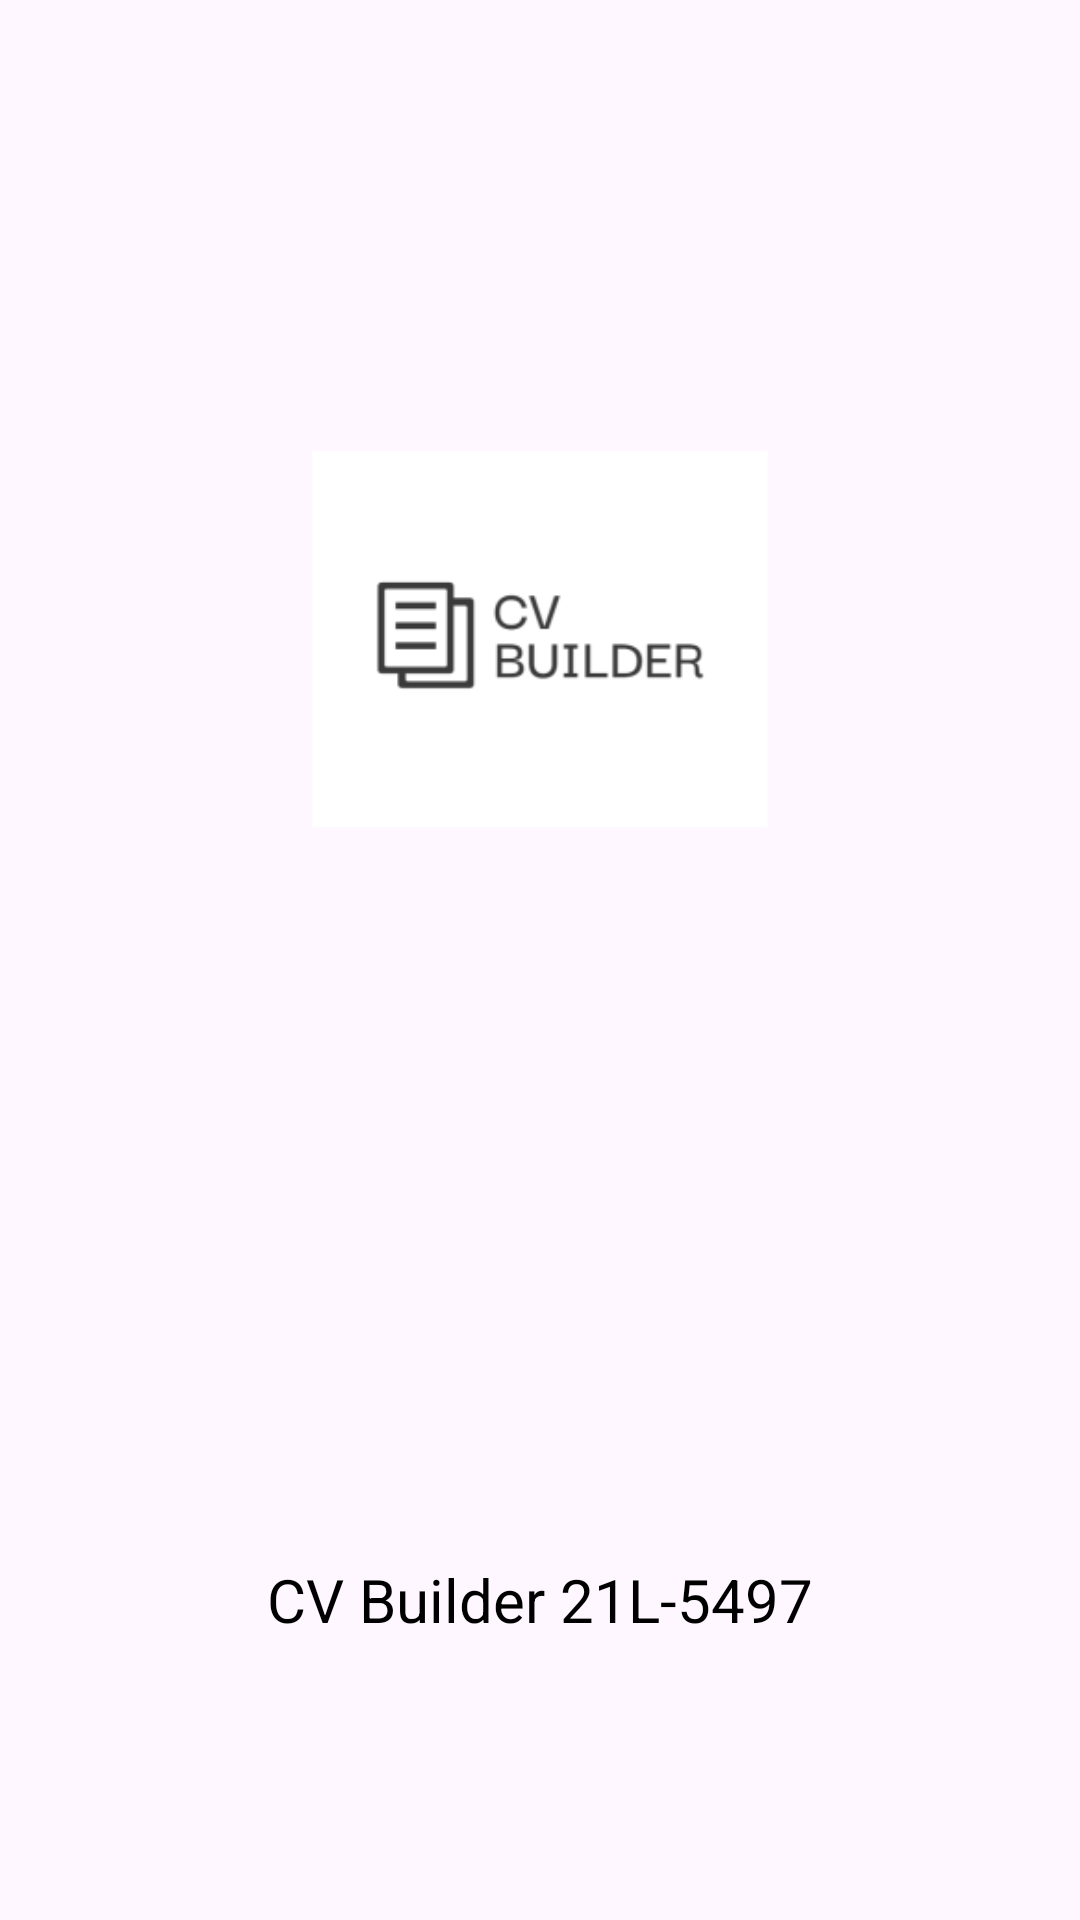

Android layout source for this screen:
<!-- AndroidManifest.xml: application theme Theme.CVBuilder -->
<!-- res/layout/activity_main.xml -->
<?xml version="1.0" encoding="utf-8"?>
<LinearLayout xmlns:android="http://schemas.android.com/apk/res/android"
    xmlns:app="http://schemas.android.com/apk/res-auto"
    xmlns:tools="http://schemas.android.com/tools"
    android:layout_width="match_parent"
    android:layout_height="match_parent"
    android:orientation="vertical"
    tools:context=".MainActivity">
    <LinearLayout
        android:layout_width="match_parent"
        android:layout_height="0dp"
        android:layout_weight="2"
        android:gravity="center"
        >
        <ImageView
            android:layout_width="200dp"
            android:layout_height="200dp"
            android:src="@mipmap/ic_launcher_foreground"
            android:id="@+id/ivLogo"
            />

    </LinearLayout>
    <LinearLayout
        android:layout_width="match_parent"
        android:layout_height="0dp"
        android:layout_weight="1"
        android:gravity="center"
        >
        <TextView
            android:textSize="20sp"
            android:id="@+id/tvSubtitle"
            android:layout_width="wrap_content"
            android:layout_height="wrap_content"
            android:text="@string/tvSubtitle"
            android:textColor="@color/black"/>

    </LinearLayout>

</LinearLayout>
<!-- resources referenced by this layout -->
<resources>
  <color name="black">#FF000000</color>
  <!-- mipmap ic_launcher_foreground: webp bitmap (mipmap-hdpi, 758 bytes) -->
  <string name="tvSubtitle">CV Builder 21L-5497</string>
  <style name="Theme.CVBuilder" parent="Base.Theme.CVBuilder" />
  <style name="Base.Theme.CVBuilder" parent="Theme.Material3.Light.NoActionBar">
          
          <item name="colorPrimary">@color/black</item>
          <item name="colorPrimaryVariant">@color/black</item>
          <item name="colorOnPrimary">@color/white</item>
          <item name="colorAccent">@color/white</item>
      </style>
  <color name="white">#FFFFFFFF</color>
</resources>
